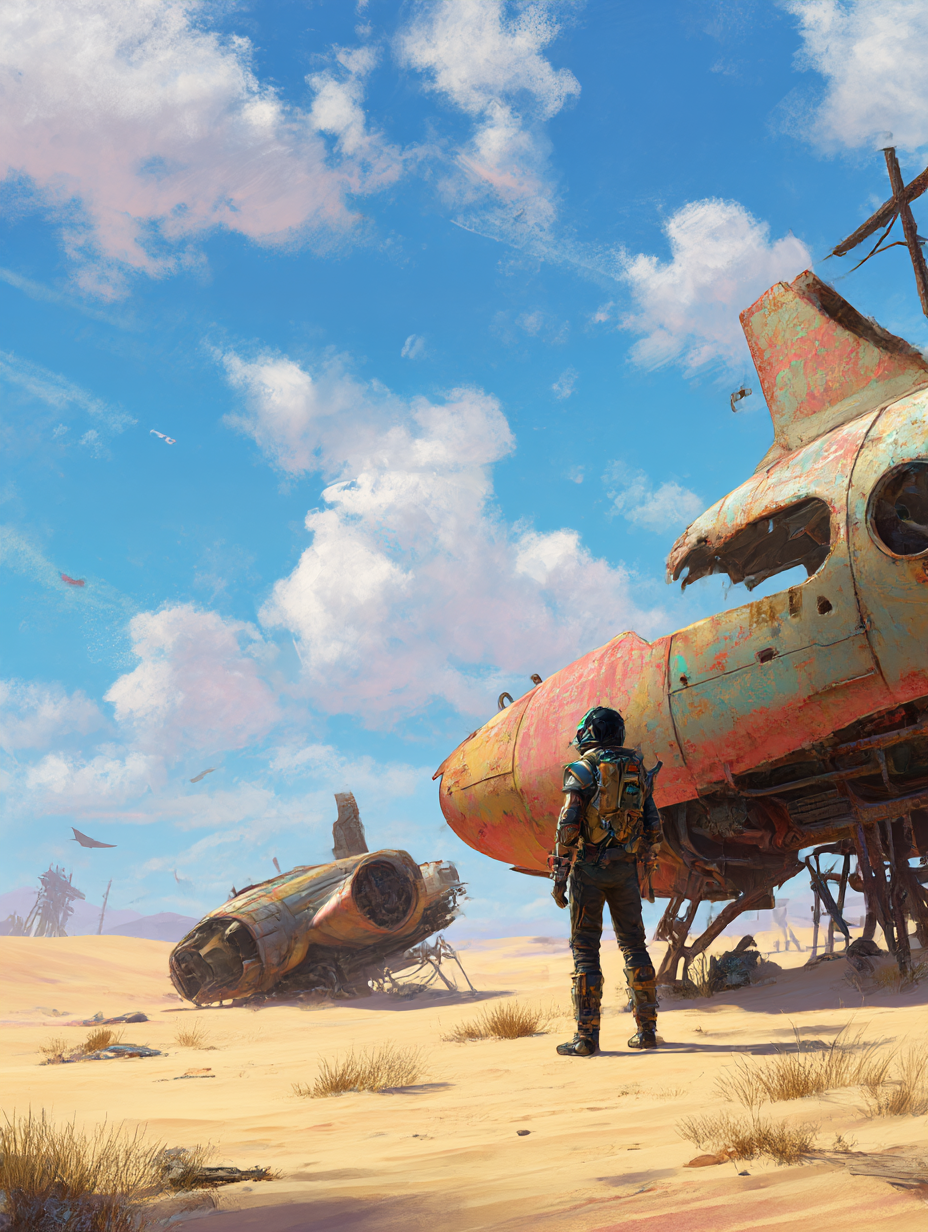
Generation parameters embedded in this image by Midjourney (PNG 'Description' text chunk):
A post-apocalyptic desert landscape inspired by Fallout, with rusted retro-futuristic spaceships half-buried in the sand .A lone wanderer in patched-up power armor stands next to one of the derelict spaceships, scanning the horizon --ar 3:4 --profile [redacted] --v 7 --draft Job ID: 1666f590-9a77-43cd-918b-02a4e627c52d